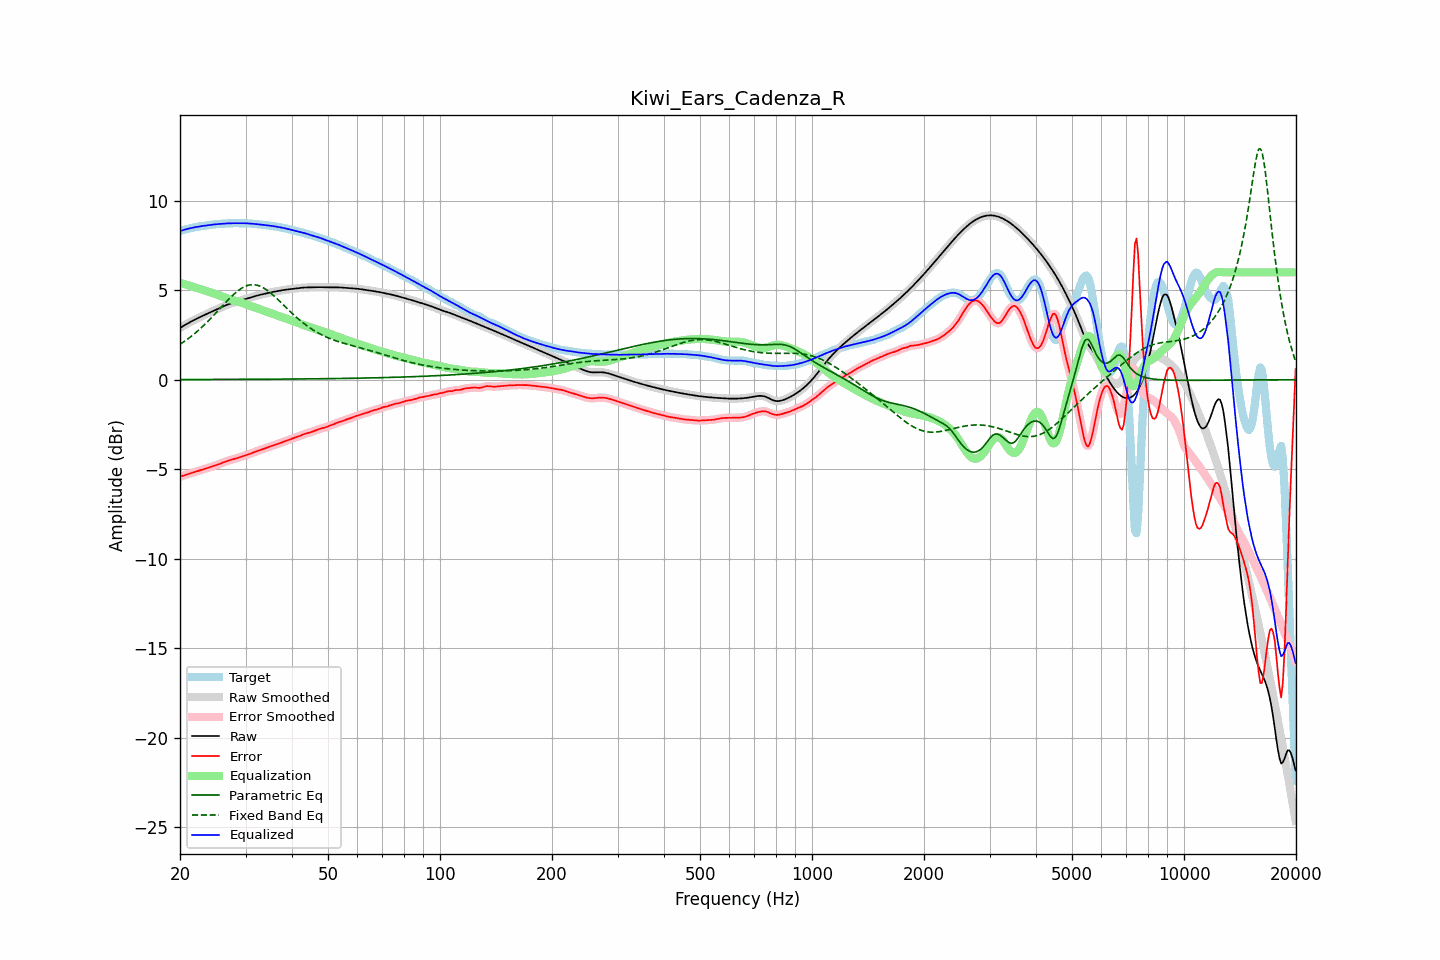

The table this chart was drawn from, first rows:
frequency, raw, error, smoothed, error_smoothed, equalization, parametric_eq, fixed_band_eq, equalized_raw, equalized_smoothed, target
20.00, 2.89, -5.42, 2.89, -5.42, 5.42, 0.01, 1.98, 8.31, 8.31, 8.31
20.20, 2.95, -5.39, 2.95, -5.39, 5.39, 0.01, 2.04, 8.34, 8.34, 8.34
20.40, 3.00, -5.36, 3.00, -5.36, 5.36, 0.01, 2.10, 8.37, 8.37, 8.37
20.61, 3.05, -5.34, 3.05, -5.34, 5.34, 0.01, 2.16, 8.39, 8.39, 8.39
20.81, 3.11, -5.31, 3.11, -5.31, 5.31, 0.01, 2.22, 8.41, 8.41, 8.41
21.02, 3.16, -5.28, 3.16, -5.28, 5.28, 0.01, 2.29, 8.44, 8.44, 8.44
21.23, 3.21, -5.25, 3.21, -5.25, 5.25, 0.01, 2.36, 8.46, 8.46, 8.46
21.44, 3.25, -5.22, 3.25, -5.22, 5.23, 0.01, 2.43, 8.48, 8.48, 8.48
21.66, 3.30, -5.20, 3.30, -5.20, 5.20, 0.01, 2.50, 8.50, 8.50, 8.50
21.87, 3.35, -5.17, 3.35, -5.17, 5.17, 0.01, 2.57, 8.52, 8.52, 8.52
22.09, 3.39, -5.14, 3.39, -5.14, 5.14, 0.01, 2.64, 8.54, 8.54, 8.54
22.31, 3.44, -5.12, 3.44, -5.12, 5.11, 0.01, 2.72, 8.55, 8.55, 8.55
22.54, 3.48, -5.09, 3.48, -5.09, 5.09, 0.01, 2.80, 8.57, 8.57, 8.57
22.76, 3.52, -5.06, 3.52, -5.06, 5.06, 0.01, 2.88, 8.58, 8.58, 8.58
22.99, 3.57, -5.03, 3.57, -5.03, 5.03, 0.01, 2.97, 8.59, 8.59, 8.59
23.22, 3.61, -5.00, 3.61, -5.00, 5.00, 0.01, 3.05, 8.61, 8.61, 8.61
23.45, 3.65, -4.97, 3.65, -4.97, 4.97, 0.01, 3.14, 8.62, 8.62, 8.62
23.69, 3.69, -4.94, 3.69, -4.94, 4.94, 0.01, 3.23, 8.63, 8.63, 8.63
23.92, 3.73, -4.91, 3.73, -4.91, 4.91, 0.01, 3.32, 8.64, 8.64, 8.64
24.16, 3.77, -4.88, 3.77, -4.88, 4.88, 0.01, 3.41, 8.65, 8.65, 8.65
24.40, 3.81, -4.85, 3.81, -4.85, 4.85, 0.01, 3.50, 8.67, 8.67, 8.67
24.65, 3.85, -4.82, 3.85, -4.82, 4.82, 0.01, 3.60, 8.68, 8.68, 8.68
24.89, 3.89, -4.79, 3.89, -4.79, 4.79, 0.01, 3.69, 8.69, 8.69, 8.69
25.14, 3.94, -4.76, 3.94, -4.76, 4.76, 0.02, 3.79, 8.69, 8.69, 8.70
25.39, 3.98, -4.73, 3.98, -4.73, 4.73, 0.02, 3.89, 8.70, 8.70, 8.71
25.65, 4.02, -4.69, 4.02, -4.69, 4.69, 0.02, 3.99, 8.71, 8.71, 8.71
25.91, 4.06, -4.66, 4.06, -4.66, 4.66, 0.02, 4.08, 8.72, 8.72, 8.72
26.16, 4.10, -4.62, 4.10, -4.62, 4.62, 0.02, 4.18, 8.72, 8.72, 8.72
26.43, 4.14, -4.58, 4.14, -4.59, 4.59, 0.02, 4.28, 8.73, 8.73, 8.73
26.69, 4.18, -4.55, 4.18, -4.55, 4.56, 0.02, 4.37, 8.74, 8.74, 8.73
26.96, 4.21, -4.52, 4.21, -4.52, 4.53, 0.02, 4.47, 8.74, 8.74, 8.74
27.23, 4.24, -4.50, 4.24, -4.50, 4.50, 0.02, 4.56, 8.74, 8.74, 8.74
27.50, 4.27, -4.47, 4.27, -4.47, 4.47, 0.02, 4.65, 8.75, 8.75, 8.75
27.77, 4.30, -4.45, 4.30, -4.45, 4.44, 0.02, 4.73, 8.75, 8.75, 8.75
28.05, 4.33, -4.42, 4.33, -4.42, 4.42, 0.02, 4.82, 8.75, 8.75, 8.75
28.33, 4.36, -4.39, 4.36, -4.39, 4.39, 0.02, 4.89, 8.75, 8.75, 8.75
28.62, 4.38, -4.37, 4.38, -4.37, 4.36, 0.02, 4.97, 8.75, 8.75, 8.75
28.90, 4.41, -4.34, 4.41, -4.34, 4.34, 0.02, 5.03, 8.75, 8.75, 8.75
29.19, 4.44, -4.31, 4.44, -4.31, 4.31, 0.02, 5.09, 8.75, 8.75, 8.75
29.48, 4.47, -4.28, 4.47, -4.28, 4.28, 0.02, 5.15, 8.75, 8.75, 8.75
29.78, 4.50, -4.25, 4.50, -4.25, 4.25, 0.02, 5.20, 8.75, 8.75, 8.74
30.08, 4.52, -4.22, 4.52, -4.22, 4.22, 0.02, 5.23, 8.74, 8.74, 8.74
30.38, 4.55, -4.19, 4.55, -4.19, 4.19, 0.02, 5.27, 8.74, 8.74, 8.74
30.68, 4.58, -4.16, 4.58, -4.16, 4.16, 0.02, 5.29, 8.73, 8.73, 8.74
30.99, 4.60, -4.13, 4.60, -4.13, 4.12, 0.02, 5.31, 8.73, 8.73, 8.73
31.30, 4.63, -4.09, 4.63, -4.09, 4.09, 0.02, 5.31, 8.72, 8.72, 8.72
31.61, 4.66, -4.05, 4.66, -4.05, 4.06, 0.02, 5.31, 8.71, 8.71, 8.71
31.93, 4.68, -4.02, 4.68, -4.02, 4.02, 0.02, 5.30, 8.70, 8.70, 8.70
32.24, 4.70, -3.99, 4.70, -3.99, 3.99, 0.02, 5.28, 8.69, 8.69, 8.69
32.57, 4.73, -3.95, 4.73, -3.95, 3.96, 0.03, 5.25, 8.68, 8.68, 8.68
32.89, 4.75, -3.92, 4.75, -3.93, 3.93, 0.03, 5.22, 8.67, 8.67, 8.67
33.22, 4.77, -3.90, 4.77, -3.90, 3.89, 0.03, 5.18, 8.66, 8.66, 8.67
33.55, 4.79, -3.87, 4.79, -3.87, 3.86, 0.03, 5.13, 8.65, 8.65, 8.66
33.89, 4.81, -3.83, 4.81, -3.83, 3.83, 0.03, 5.07, 8.64, 8.64, 8.65
34.23, 4.83, -3.80, 4.83, -3.80, 3.80, 0.03, 5.01, 8.63, 8.63, 8.63
34.57, 4.85, -3.77, 4.85, -3.77, 3.77, 0.03, 4.95, 8.62, 8.62, 8.62
34.92, 4.87, -3.73, 4.87, -3.73, 3.74, 0.03, 4.88, 8.61, 8.61, 8.61
35.27, 4.89, -3.70, 4.89, -3.70, 3.71, 0.03, 4.80, 8.60, 8.60, 8.60
35.62, 4.91, -3.67, 4.91, -3.67, 3.67, 0.03, 4.72, 8.58, 8.58, 8.58
35.97, 4.93, -3.64, 4.93, -3.64, 3.64, 0.03, 4.64, 8.57, 8.57, 8.57
... 635 more rows
